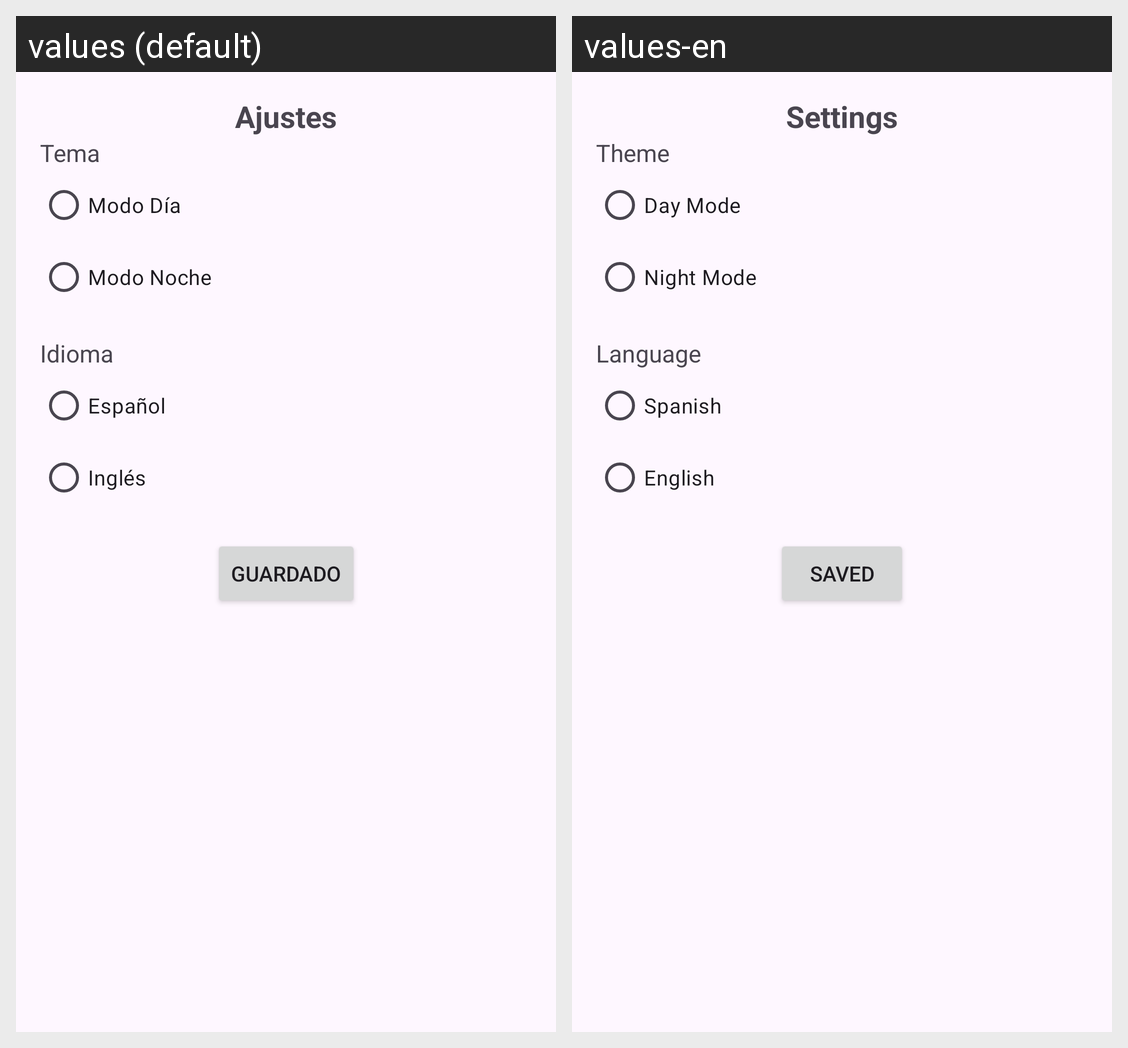

This grid shows one Android layout under two languages. Give, for every string resource on the screen, its name, the default text and each shown locale's text.
Android screen res/layout/fragment_settings.xml rendered under 2 locales, left to right: values (default), values-en. Device: Nexus 5 (rendered at 1080×1920; each locale shown at half size, 540×960, under a caption strip naming it); theme Theme.MailApp.
Strings drawn on this screen, with the default value and each locale's value (text and hints the layout hard-codes, and strings that could not be matched under every locale, appear in the picture but are not listed):

settings_title
  values: Ajustes
  values-en: Settings

theme_label
  values: Tema
  values-en: Theme

day_mode
  values: Modo Día
  values-en: Day Mode

night_mode
  values: Modo Noche
  values-en: Night Mode

language_label
  values: Idioma
  values-en: Language

spanish
  values: Español
  values-en: Spanish

english
  values: Inglés
  values-en: English

save
  values: Guardado
  values-en: Saved
